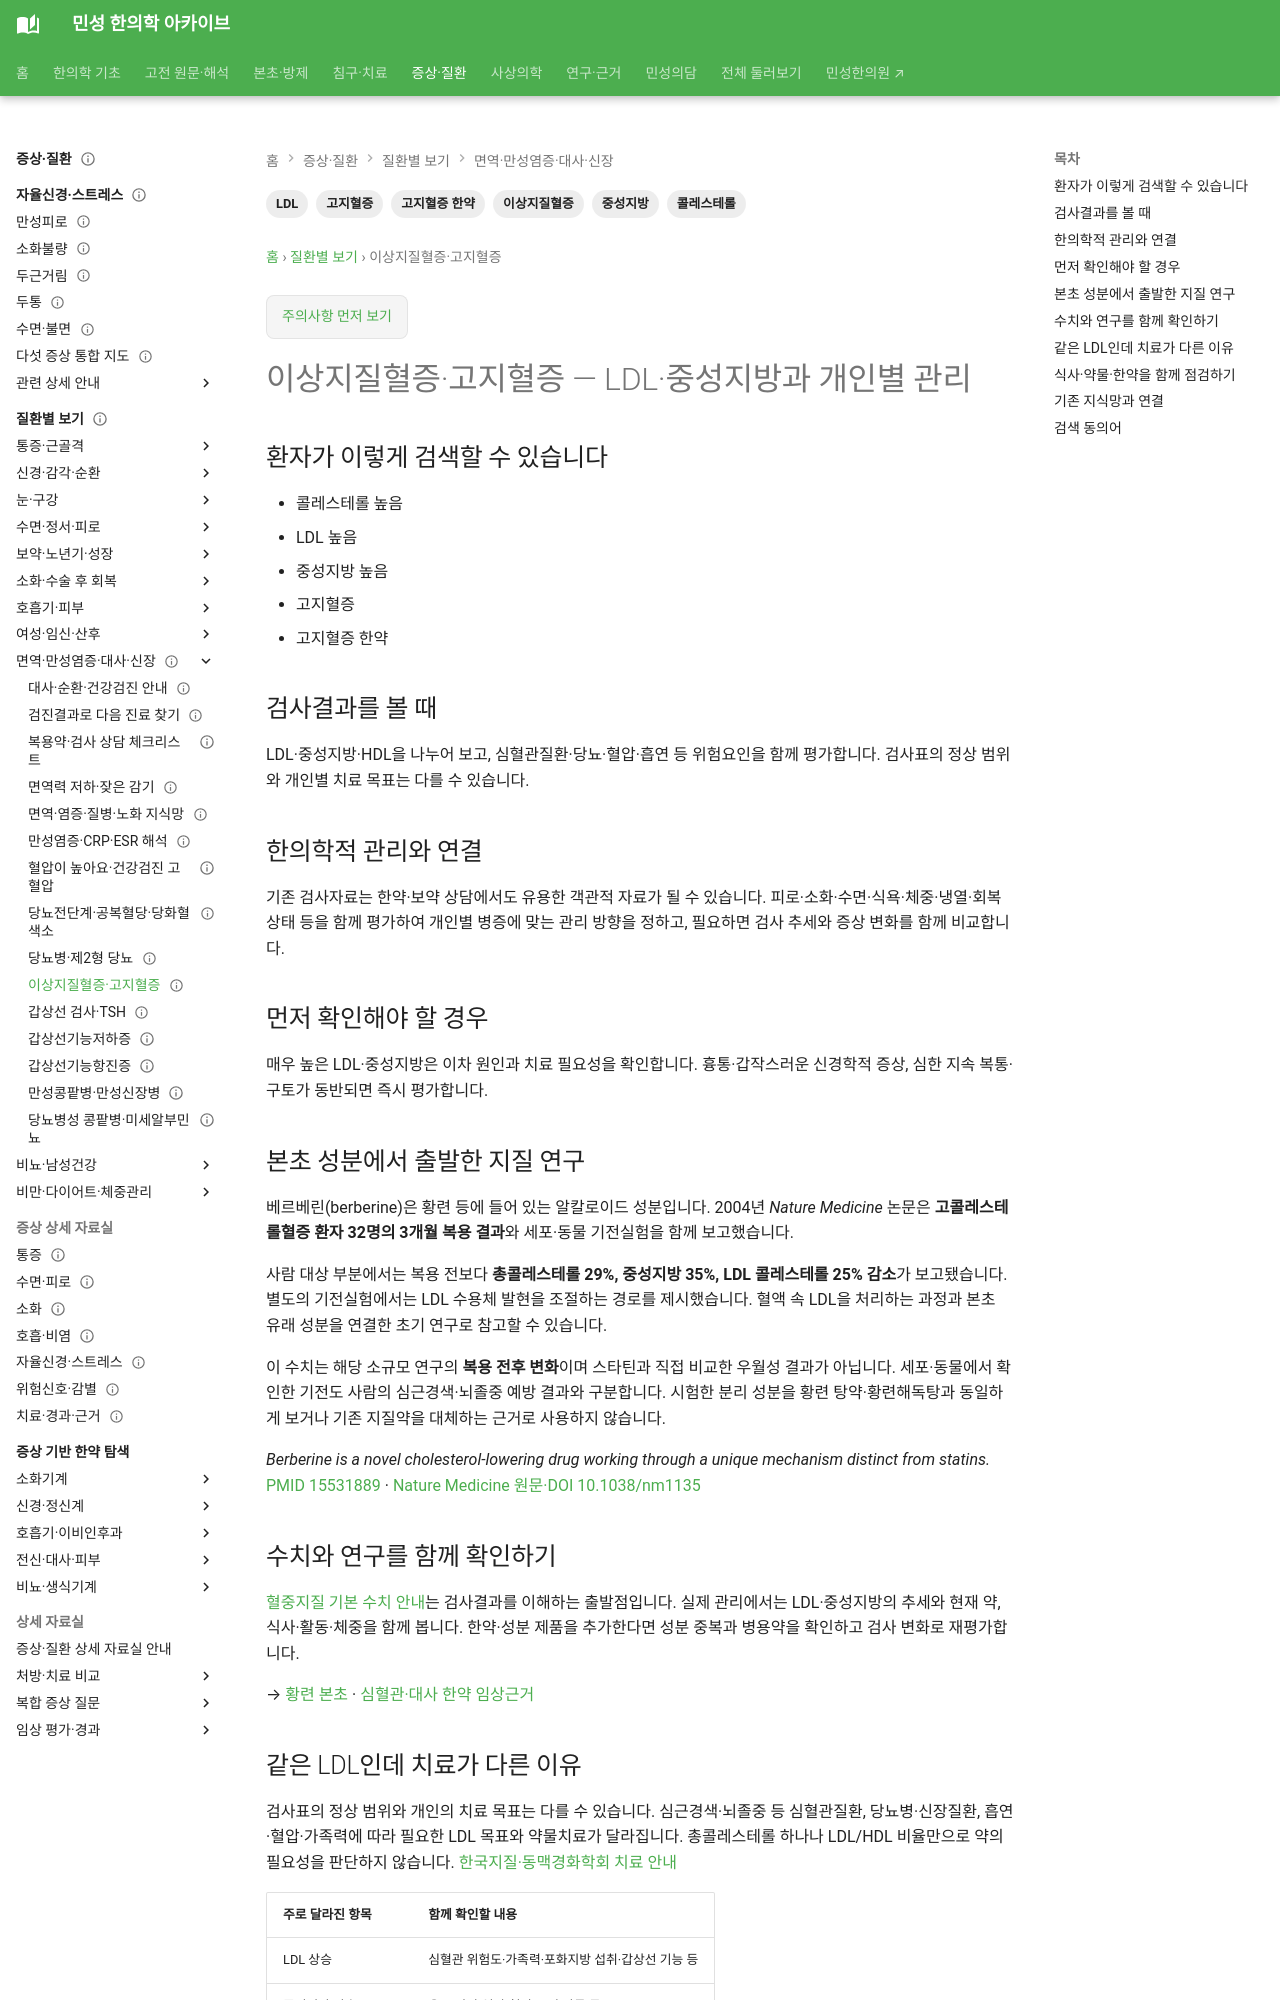

repository: joowon1111/minseong-korean-medicine-wiki · page: conditions/dyslipidemia/index.html · generator: mkdocs

---
title: 콜레스테롤·중성지방이 높아요
description: 콜레스테롤·중성지방이 높아요 관련 검사결과를 환자 검색어에서 의미·추적·한의학적 관리까지 연결합니다.
tags: [건강검진, 검사결과, 환자검색, 한약]
status: 검토완료
last_reviewed: 2026-08-21
---
# 콜레스테롤·중성지방이 높아요

## 환자가 이렇게 검색할 수 있습니다

- 콜레스테롤 높음
- LDL 높음
- 중성지방 높음
- 고지혈증
- 고지혈증 한약

## 검사결과를 볼 때

한 번의 수치만 보지 않고 **검사 추세·현재 증상·복용약·생활습관·기저질환**을 함께 확인합니다. 검사수치를 한의학적 병증과 바로 동일시하지 않고 각각의 의미를 구분해서 봅니다.

## 한의학적 관리와 연결

기존 검사자료는 한약·보약 상담에서도 유용한 객관적 자료가 될 수 있습니다. 피로·소화·수면·식욕·체중·냉열·회복상태 등을 함께 평가하여 개인별 병증에 맞는 관리 방향을 정하고, 필요하면 검사 추세와 증상 변화를 함께 비교합니다.
